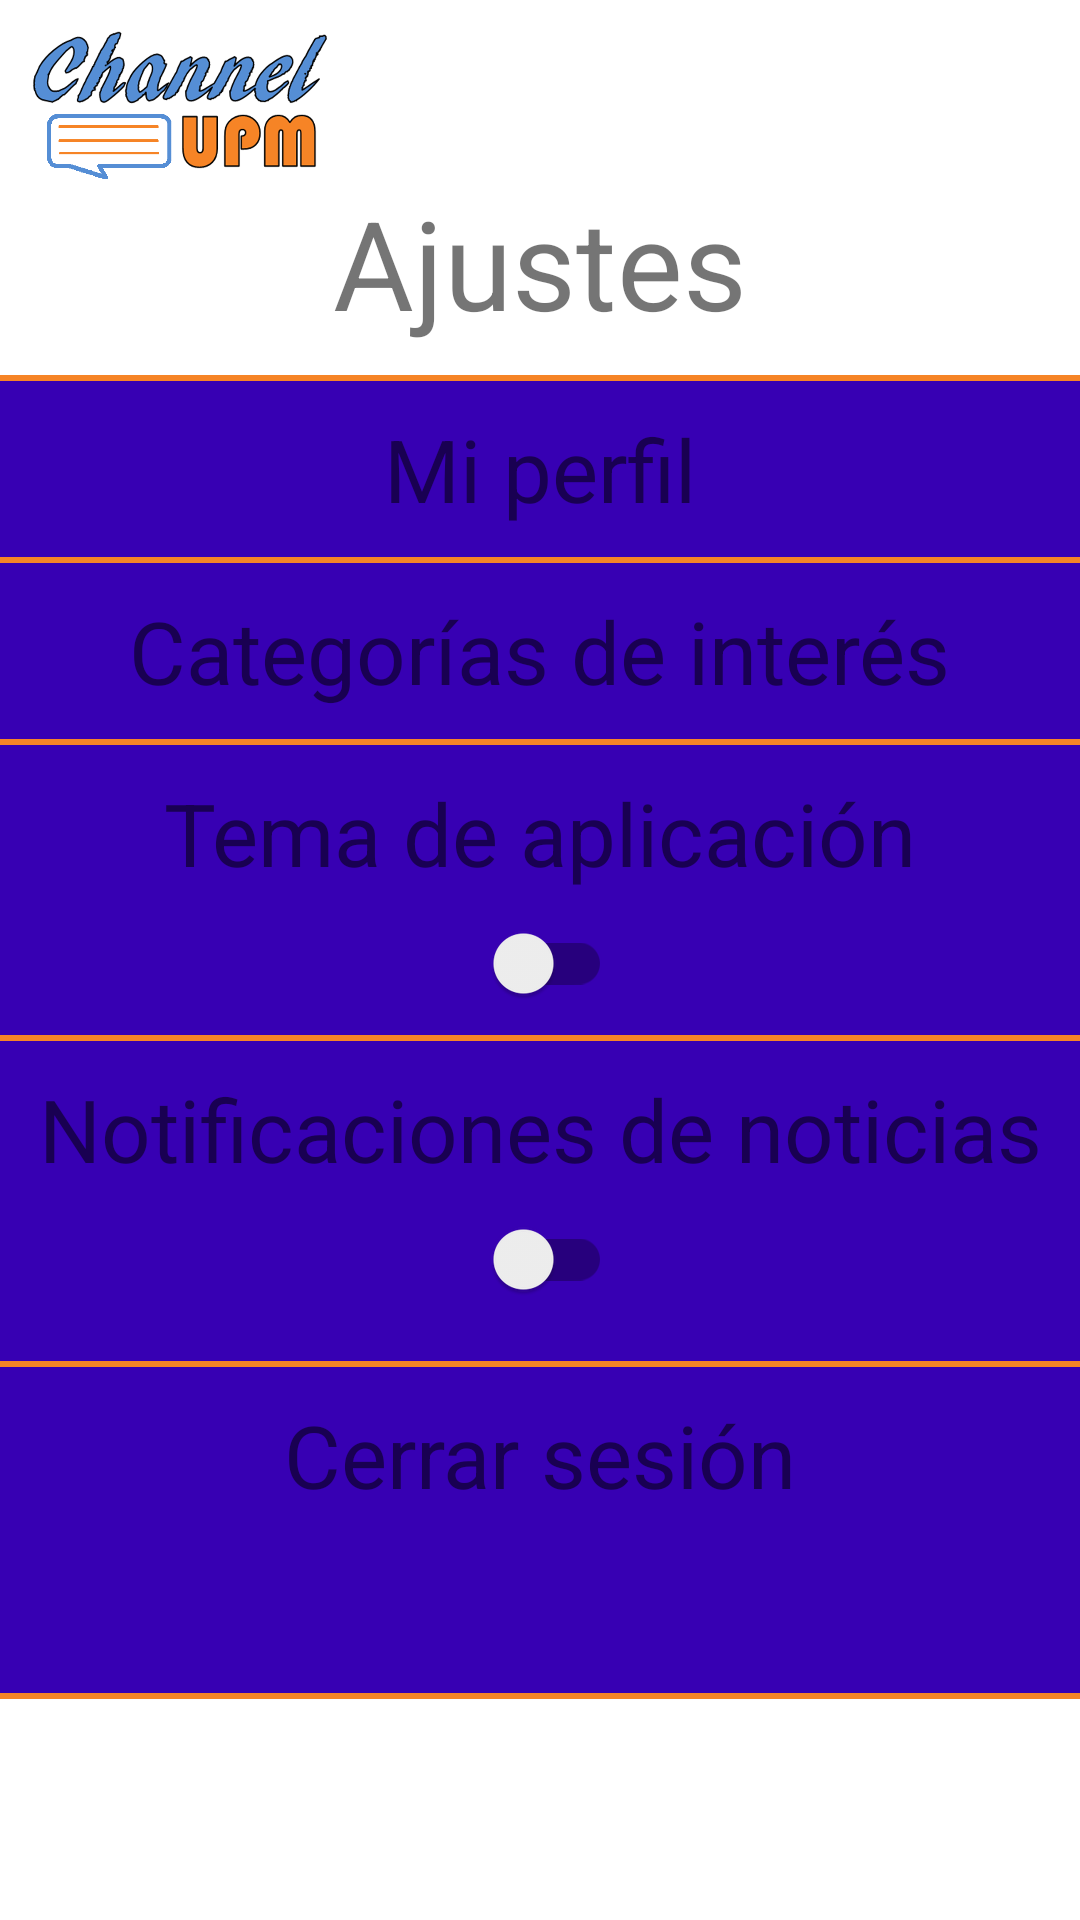

Here is an Android app screen rendered from its layout file. Give the layout XML and the strings, colors and styles it references.
<!-- AndroidManifest.xml: application theme Theme.ChannelUPM -->
<!-- res/layout/fragment_settings.xml -->
<?xml version="1.0" encoding="utf-8"?>
<layout>
    <androidx.constraintlayout.widget.ConstraintLayout
        xmlns:android="http://schemas.android.com/apk/res/android"
        xmlns:app="http://schemas.android.com/apk/res-auto"
        android:layout_width="match_parent"
        android:layout_height="match_parent">

        <ImageView
            android:layout_width="match_parent"
            android:layout_height="0dp"
            app:layout_constraintTop_toTopOf="@id/view_1"
            app:layout_constraintBottom_toBottomOf="@id/view_6"
            android:background="?attr/colorPrimaryVariant"/>

        <androidx.appcompat.widget.AppCompatImageView
            android:id="@+id/logo_image"
            android:layout_width="@dimen/fragment_logo_width"
            android:layout_height="@dimen/fragment_logo_height"
            app:layout_constraintStart_toStartOf="parent"
            app:layout_constraintTop_toTopOf="parent"
            android:src="@drawable/logo"
            android:layout_margin="@dimen/smallest_margin"/>

        <androidx.appcompat.widget.AppCompatTextView
            android:id="@+id/title_text"
            style="@style/default_text"
            android:layout_width="wrap_content"
            android:layout_height="wrap_content"
            app:layout_constraintStart_toStartOf="parent"
            app:layout_constraintEnd_toEndOf="parent"
            app:layout_constraintTop_toBottomOf="@id/logo_image"
            android:text="@string/settings_section"
            android:textSize="@dimen/big_text"/>

        <View
            android:id="@+id/view_1"
            android:layout_width="match_parent"
            android:layout_height="2dp"
            android:background="@color/orange"
            app:layout_constraintTop_toBottomOf="@id/title_text"
            android:layout_marginTop="@dimen/smallest_margin"/>

        <androidx.appcompat.widget.AppCompatTextView
            android:id="@+id/profile_text"
            android:layout_width="wrap_content"
            android:layout_height="wrap_content"
            app:layout_constraintStart_toStartOf="parent"
            app:layout_constraintEnd_toEndOf="parent"
            app:layout_constraintTop_toBottomOf="@id/view_1"
            style="@style/default_text"
            android:textSize="@dimen/normal_text"
            android:text="@string/my_profile"
            android:layout_marginTop="@dimen/smallest_margin" />

        <ImageView
            android:id="@+id/profile_arrow"
            android:layout_width="@dimen/news_fragment_add_image_side"
            android:layout_height="@dimen/news_fragment_add_image_side"
            app:layout_constraintStart_toEndOf="@id/profile_text"
            app:layout_constraintTop_toBottomOf="@id/view_1"
            app:layout_constraintBottom_toTopOf="@id/view_2"
            android:src="@drawable/ic_arrow_right"
            android:layout_marginStart="@dimen/smallest_margin"/>

        <View
            android:id="@+id/view_2"
            android:layout_width="match_parent"
            android:layout_height="2dp"
            android:background="@color/orange"
            app:layout_constraintTop_toBottomOf="@id/profile_text"
            android:layout_marginTop="@dimen/smallest_margin"/>

        <TextView
            android:id="@+id/interests_text"
            android:layout_width="wrap_content"
            android:layout_height="wrap_content"
            app:layout_constraintStart_toStartOf="parent"
            app:layout_constraintEnd_toEndOf="parent"
            app:layout_constraintTop_toBottomOf="@id/view_2"
            style="@style/default_text"
            android:textSize="@dimen/normal_text"
            android:text="@string/my_interests"
            android:layout_marginTop="@dimen/smallest_margin"/>

        <ImageView
            android:id="@+id/interests_arrow"
            android:layout_width="@dimen/news_fragment_add_image_side"
            android:layout_height="@dimen/news_fragment_add_image_side"
            app:layout_constraintStart_toEndOf="@id/interests_text"
            app:layout_constraintTop_toBottomOf="@id/view_2"
            app:layout_constraintBottom_toTopOf="@id/view_3"
            android:src="@drawable/ic_arrow_right"/>

        <View
            android:id="@+id/view_3"
            android:layout_width="match_parent"
            android:layout_height="2dp"
            android:background="@color/orange"
            app:layout_constraintTop_toBottomOf="@id/interests_text"
            android:layout_marginTop="@dimen/smallest_margin"/>

        <TextView
            android:id="@+id/theme_text"
            android:layout_width="wrap_content"
            android:layout_height="wrap_content"
            app:layout_constraintStart_toStartOf="parent"
            app:layout_constraintEnd_toEndOf="parent"
            app:layout_constraintTop_toBottomOf="@id/view_3"
            style="@style/default_text"
            android:textSize="@dimen/normal_text"
            android:text="@string/app_theme"
            android:layout_marginTop="@dimen/smallest_margin"/>

        <ImageView
            android:layout_width="@dimen/light_dark_icon_side"
            android:layout_height="@dimen/light_dark_icon_side"
            app:layout_constraintEnd_toStartOf="@id/theme_switch"
            app:layout_constraintTop_toBottomOf="@id/theme_text"
            app:layout_constraintBottom_toTopOf="@id/view_4"
            android:src="@drawable/ic_night"/>

        <androidx.appcompat.widget.SwitchCompat
            android:id="@+id/theme_switch"
            android:layout_width="wrap_content"
            android:layout_height="wrap_content"
            app:layout_constraintStart_toStartOf="parent"
            app:layout_constraintEnd_toEndOf="parent"
            app:layout_constraintTop_toBottomOf="@id/theme_text"
            android:theme="@style/default_switch"/>

        <ImageView
            android:id="@+id/light_image"
            android:layout_width="@dimen/light_dark_icon_side"
            android:layout_height="@dimen/light_dark_icon_side"
            app:layout_constraintStart_toEndOf="@id/theme_switch"
            app:layout_constraintTop_toBottomOf="@id/theme_text"
            app:layout_constraintBottom_toTopOf="@id/view_4"
            android:src="@drawable/ic_light"/>

        <View
            android:id="@+id/view_4"
            android:layout_width="match_parent"
            android:layout_height="2dp"
            android:background="@color/orange"
            app:layout_constraintTop_toBottomOf="@id/theme_switch"/>

        <androidx.appcompat.widget.AppCompatTextView
            android:id="@+id/news_notifications_text"
            android:layout_width="wrap_content"
            android:layout_height="wrap_content"
            app:layout_constraintStart_toStartOf="parent"
            app:layout_constraintEnd_toEndOf="parent"
            app:layout_constraintTop_toBottomOf="@id/view_4"
            style="@style/default_text"
            android:textSize="@dimen/normal_text"
            android:text="@string/news_notifications"
            android:layout_marginTop="@dimen/smallest_margin"/>

        <androidx.appcompat.widget.SwitchCompat
            android:id="@+id/notifications_switch"
            android:layout_width="wrap_content"
            android:layout_height="wrap_content"
            app:layout_constraintStart_toStartOf="parent"
            app:layout_constraintEnd_toEndOf="parent"
            app:layout_constraintTop_toBottomOf="@id/news_notifications_text"
            android:theme="@style/default_switch"/>

        <View
            android:id="@+id/view_5"
            android:layout_width="match_parent"
            android:layout_height="2dp"
            android:background="@color/orange"
            app:layout_constraintTop_toBottomOf="@id/notifications_switch"
            android:layout_marginTop="@dimen/smallest_margin"/>

        <TextView
            android:id="@+id/logout_text"
            android:layout_width="wrap_content"
            android:layout_height="wrap_content"
            app:layout_constraintStart_toStartOf="parent"
            app:layout_constraintEnd_toEndOf="parent"
            app:layout_constraintTop_toBottomOf="@id/view_5"
            style="@style/default_text"
            android:textSize="@dimen/normal_text"
            android:text="@string/logout"
            android:layout_marginTop="@dimen/smallest_margin"/>

        <ImageView
            android:id="@+id/logout_image"
            android:layout_width="@dimen/news_fragment_add_image_side"
            android:layout_height="@dimen/news_fragment_add_image_side"
            app:layout_constraintStart_toStartOf="parent"
            app:layout_constraintEnd_toEndOf="parent"
            app:layout_constraintTop_toBottomOf="@id/logout_text"
            android:src="@drawable/ic_logout"/>

        <View
            android:id="@+id/view_6"
            android:layout_width="match_parent"
            android:layout_height="2dp"
            android:background="@color/orange"
            app:layout_constraintTop_toBottomOf="@id/logout_image"
            android:layout_marginTop="@dimen/smallest_margin"/>

        <com.airbnb.lottie.LottieAnimationView
            android:id="@+id/loading"
            android:layout_width="match_parent"
            android:layout_height="match_parent"
            app:lottie_rawRes="@raw/loading"
            app:lottie_autoPlay="true"
            app:lottie_loop="true"
            android:visibility="gone"/>

    </androidx.constraintlayout.widget.ConstraintLayout>
</layout>
<!-- resources referenced by this layout -->
<resources>
  <color name="orange">#F68426</color>
  <dimen name="big_text">20pt</dimen>
  <dimen name="fragment_logo_height">50dp</dimen>
  <dimen name="fragment_logo_width">100dp</dimen>
  <dimen name="light_dark_icon_side">40dp</dimen>
  <dimen name="news_fragment_add_image_side">50dp</dimen>
  <dimen name="normal_text">14pt</dimen>
  <dimen name="smallest_margin">10dp</dimen>
  <!-- drawable ic_arrow_right (drawable) -->
  <vector android:autoMirrored="true" android:height="24dp"
      android:viewportHeight="24"
      android:viewportWidth="24" android:width="24dp" xmlns:android="http://schemas.android.com/apk/res/android">
      <path android:fillColor="?attr/colorPrimaryInverse" android:pathData="M12,4l-1.41,1.41L16.17,11H4v2h12.17l-5.58,5.59L12,20l8,-8z"/>
  </vector>
  <!-- drawable ic_logout (drawable) -->
  <vector android:autoMirrored="true"
      android:height="24dp" android:viewportHeight="24"
      android:viewportWidth="24" android:width="24dp" xmlns:android="http://schemas.android.com/apk/res/android">
      <path android:fillColor="?attr/colorPrimaryInverse" android:pathData="M17,7l-1.41,1.41L18.17,11H8v2h10.17l-2.58,2.58L17,17l5,-5zM4,5h8V3H4c-1.1,0 -2,0.9 -2,2v14c0,1.1 0.9,2 2,2h8v-2H4V5z"/>
  </vector>
  <!-- drawable ic_night (drawable) -->
  <vector android:height="24dp"
      android:viewportHeight="24" android:viewportWidth="24"
      android:width="24dp" xmlns:android="http://schemas.android.com/apk/res/android">
      <path android:fillColor="?attr/colorPrimaryInverse" android:pathData="M9.5,2c-1.82,0 -3.53,0.5 -5,1.35c2.99,1.73 5,4.95 5,8.65s-2.01,6.92 -5,8.65C5.97,21.5 7.68,22 9.5,22c5.52,0 10,-4.48 10,-10S15.02,2 9.5,2z"/>
  </vector>
  <string name="app_theme">Tema de aplicación</string>
  <string name="logout">Cerrar sesión</string>
  <string name="my_interests">Categorías de interés</string>
  <string name="my_profile">Mi perfil</string>
  <string name="news_notifications">Notificaciones de noticias</string>
  <string name="settings_section">Ajustes</string>
  <style name="default_switch" parent="Theme.ChannelUPM">
          <item name="colorControlActivated">@color/blue</item>
      </style>
  <style name="default_text">
          <item name="android:textColor">?attr/colorPrimaryInverse</item>
          <item name="fontFamily">@font/steinem_font</item>
      </style>
  <style name="Theme.ChannelUPM" parent="Theme.MaterialComponents.DayNight.DarkActionBar">
          
          <item name="colorPrimary">@color/lighter_grey</item>
          <item name="colorPrimaryVariant">@color/light_grey </item>
          <item name="colorOnPrimary">@color/white</item>
          
          <item name="colorSecondary">@color/blue</item>
          <item name="colorSecondaryVariant">@color/orange</item>
          <item name="colorOnSecondary">@color/black</item>
          
          <item name="android:statusBarColor">?attr/colorPrimary</item>
          
          <item name="colorAccent">@color/white</item>
          <item name="colorPrimaryInverse">@color/dark_grey</item>
          <item name="colorOnSecondaryContainer">@color/light_blue</item>
      </style>
  <color name="blue">#558ed5</color>
  <color name="lighter_grey">#b6b8b6</color>
  <color name="light_grey">#999999</color>
  <color name="white">#FFFFFF</color>
  <color name="black">#000000</color>
  <color name="dark_grey">#323232</color>
  <color name="light_blue">#98c4fa</color>
</resources>
